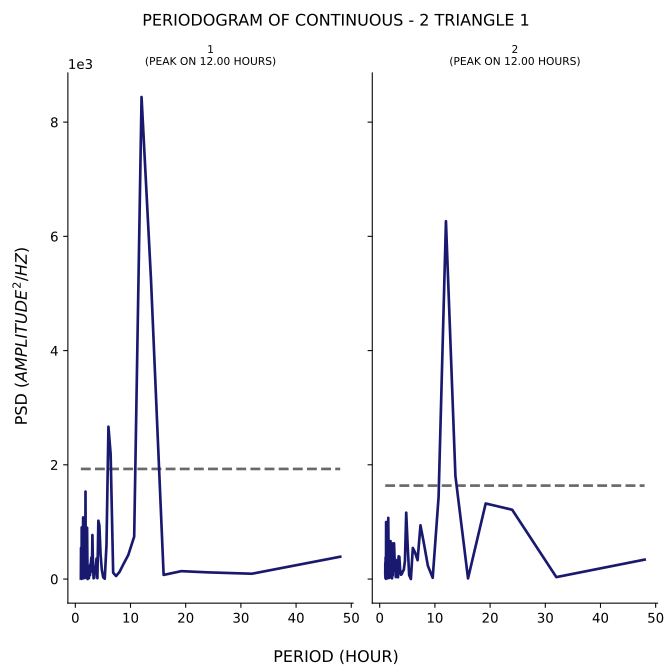

Values plotted in this chart, from the file beside it:
test, period, psd
1, 48.0, 390.9
1, 32.0, 93.32
1, 24.0, 117.4
1, 19.2, 138.4
1, 16.0, 72.61
1, 13.71, 5239
1, 12.0, 8440
1, 10.67, 743.7
1, 9.6, 422.1
1, 8.727, 262.9
1, 8.0, 124
1, 7.385, 52.86
1, 6.857, 110.5
1, 6.4, 2187
1, 6.0, 2667
1, 5.647, 597.5
1, 5.333, 5.335
1, 5.053, 30.58
1, 4.8, 162.1
1, 4.571, 434.5
1, 4.364, 935.6
1, 4.174, 1021
1, 4.0, 14.76
1, 3.84, 359.1
1, 3.692, 217.2
1, 3.556, 181.9
1, 3.429, 20.85
1, 3.31, 13.63
1, 3.2, 245.4
1, 3.097, 771.1
1, 3.0, 133.4
1, 2.909, 378
1, 2.824, 285.5
1, 2.743, 248.1
1, 2.667, 68.57
1, 2.595, 233.1
1, 2.526, 160.5
1, 2.462, 16.43
1, 2.4, 75.01
1, 2.341, 148.2
1, 2.286, 146.5
1, 2.233, 0.217
1, 2.182, 355.2
1, 2.133, 898.4
1, 2.087, 236
1, 2.043, 63.04
1, 2.0, 184.2
1, 1.959, 20.83
1, 1.92, 175.5
1, 1.882, 506.9
1, 1.846, 1532
1, 1.811, 619.1
1, 1.778, 261.8
1, 1.745, 341.8
1, 1.714, 135.9
1, 1.684, 62.23
1, 1.655, 233.1
1, 1.627, 356.2
1, 1.6, 976.9
1, 1.574, 950
... 130 more rows
